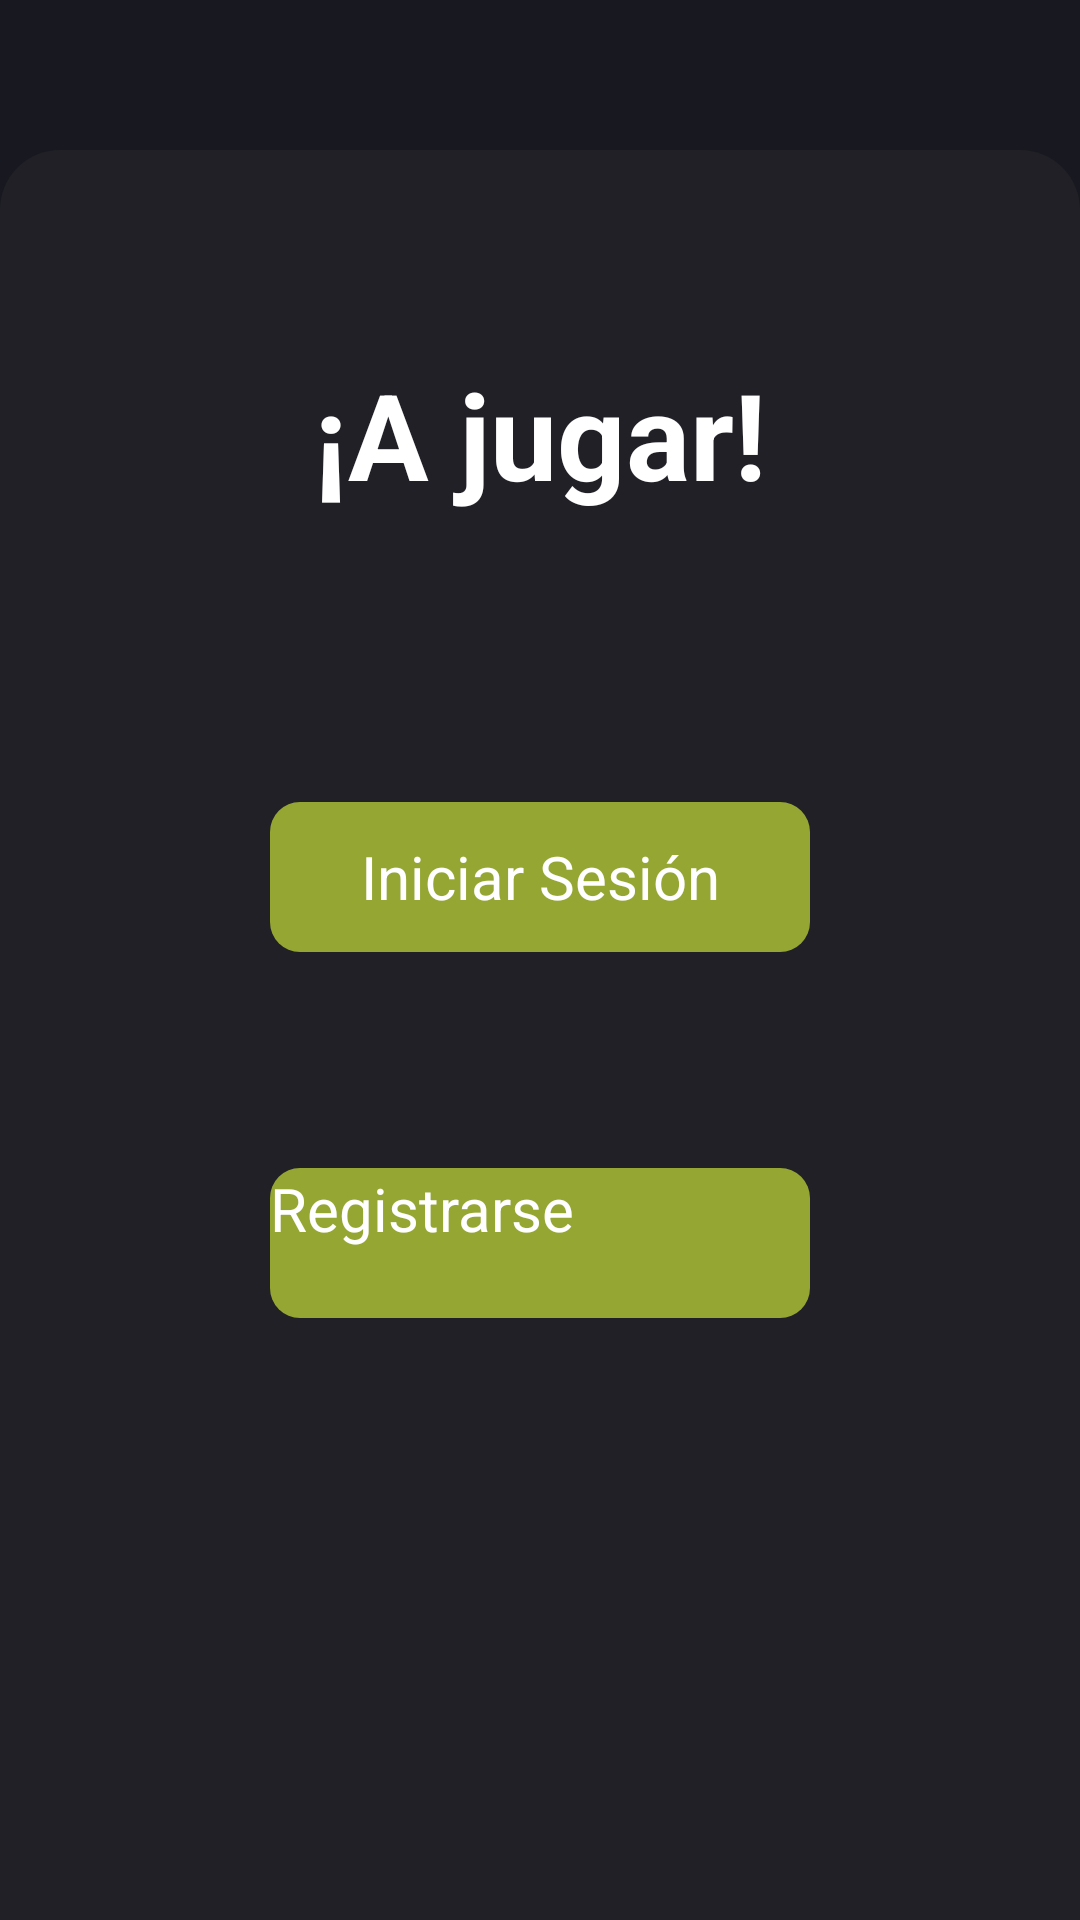

Reconstruct the res/layout file that produces this screen, plus the resources it refers to.
<!-- AndroidManifest.xml: activity theme Theme.Playbit.Starting -->
<!-- res/layout/fragment_landing.xml -->
<?xml version="1.0" encoding="utf-8"?>
<layout  xmlns:android="http://schemas.android.com/apk/res/android"
    xmlns:app="http://schemas.android.com/apk/res-auto"
    xmlns:tools="http://schemas.android.com/tools">

    <androidx.constraintlayout.widget.ConstraintLayout
        android:id="@+id/frameLayout"
        android:layout_width="match_parent"
        android:layout_height="match_parent"
        android:background="#181920"
        tools:context=".ui.landing.LandingFragment">

        <View
            android:layout_width="300dp"
            android:layout_height="130dp"
            app:layout_constraintCircleRadius="24dp"
            android:background="@drawable/playbit"
            app:layout_constraintBottom_toTopOf="@+id/view"
            app:layout_constraintEnd_toEndOf="parent"
            app:layout_constraintStart_toStartOf="parent"
            app:layout_constraintTop_toTopOf="parent" />

        <androidx.constraintlayout.widget.Guideline
            android:id="@+id/l_guideline"
            android:layout_width="wrap_content"
            android:layout_height="wrap_content"
            android:orientation="vertical"
            app:layout_constraintGuide_percent="0.25" />

        <androidx.constraintlayout.widget.Guideline
            android:id="@+id/r_guideline"
            android:layout_width="wrap_content"
            android:layout_height="wrap_content"
            android:orientation="vertical"
            app:layout_constraintGuide_percent="0.75" />


        <View
            android:id="@+id/view"
            android:layout_width="match_parent"
            android:layout_height="590dp"
            android:background="@drawable/background"
            app:layout_constraintBottom_toBottomOf="parent"
            app:layout_constraintEnd_toEndOf="parent"
            app:layout_constraintHorizontal_bias="0.0"
            app:layout_constraintStart_toStartOf="parent" />

        <TextView
            android:id="@+id/textView2"
            android:layout_width="wrap_content"
            android:layout_height="wrap_content"
            android:layout_marginTop="68dp"
            android:text="¡A jugar!"
            android:textColor="@color/white"
            android:textSize="40sp"
            android:textStyle="bold"
            app:layout_constraintEnd_toEndOf="parent"
            app:layout_constraintStart_toStartOf="parent"
            app:layout_constraintTop_toTopOf="@+id/view" />

        <androidx.appcompat.widget.AppCompatButton
            android:id="@+id/login"
            style="@style/CustomButton"
            android:layout_width="0dp"
            android:layout_height="50dp"
            android:layout_marginTop="96dp"
            android:text="Iniciar Sesión"
            android:textAllCaps="false"
            android:textColor="@color/white"
            android:textSize="20dp"
            app:layout_constraintCircleRadius="40dp"
            app:layout_constraintEnd_toStartOf="@+id/r_guideline"
            app:layout_constraintStart_toStartOf="@+id/l_guideline"
            app:layout_constraintTop_toBottomOf="@+id/textView2" />

        <androidx.appcompat.widget.AppCompatButton
            android:id="@+id/createacc"
            android:layout_width="0dp"
            android:layout_height="50dp"
            android:layout_marginTop="72dp"
            android:background="@drawable/buttonbackground"
            android:text="Registrarse"
            android:textAllCaps="false"
            android:textColor="@color/white"
            android:textSize="20dp"
            app:layout_constraintEnd_toStartOf="@+id/r_guideline"
            app:layout_constraintStart_toStartOf="@+id/l_guideline"
            app:layout_constraintTop_toBottomOf="@+id/login" />

    </androidx.constraintlayout.widget.ConstraintLayout>
</layout>
<!-- resources referenced by this layout -->
<resources>
  <color name="white">#FFFFFFFF</color>
  <!-- drawable background (drawable) -->
  <?xml version="1.0" encoding="utf-8"?>
  <shape xmlns:android="http://schemas.android.com/apk/res/android">
      <corners android:topLeftRadius="20dp"
          android:topRightRadius="20dp"
          android:bottomLeftRadius="0dp"
          android:bottomRightRadius="0dp"/>
      <solid android:color="#202026"/>
  
  </shape>
  <!-- drawable buttonbackground (drawable) -->
  <?xml version="1.0" encoding="utf-8"?>
  <shape xmlns:android="http://schemas.android.com/apk/res/android">
      <corners android:bottomRightRadius="10dp"
          android:bottomLeftRadius="10dp"
          android:topRightRadius="10dp"
          android:topLeftRadius="10dp"/>
      <solid android:color="#96A633"/>
  </shape>
  <style name="CustomButton" parent="Widget.AppCompat.Button">
          <item name="android:background">@drawable/buttonbackground</item>
          
          <item name="android:textColor">@android:color/white</item>
      </style>
  <style name="Theme.Playbit.Starting" parent="Theme.SplashScreen">
          <item name="windowSplashScreenBackground">@color/black</item>}
      </style>
  <color name="black">#FF000000</color>
</resources>
